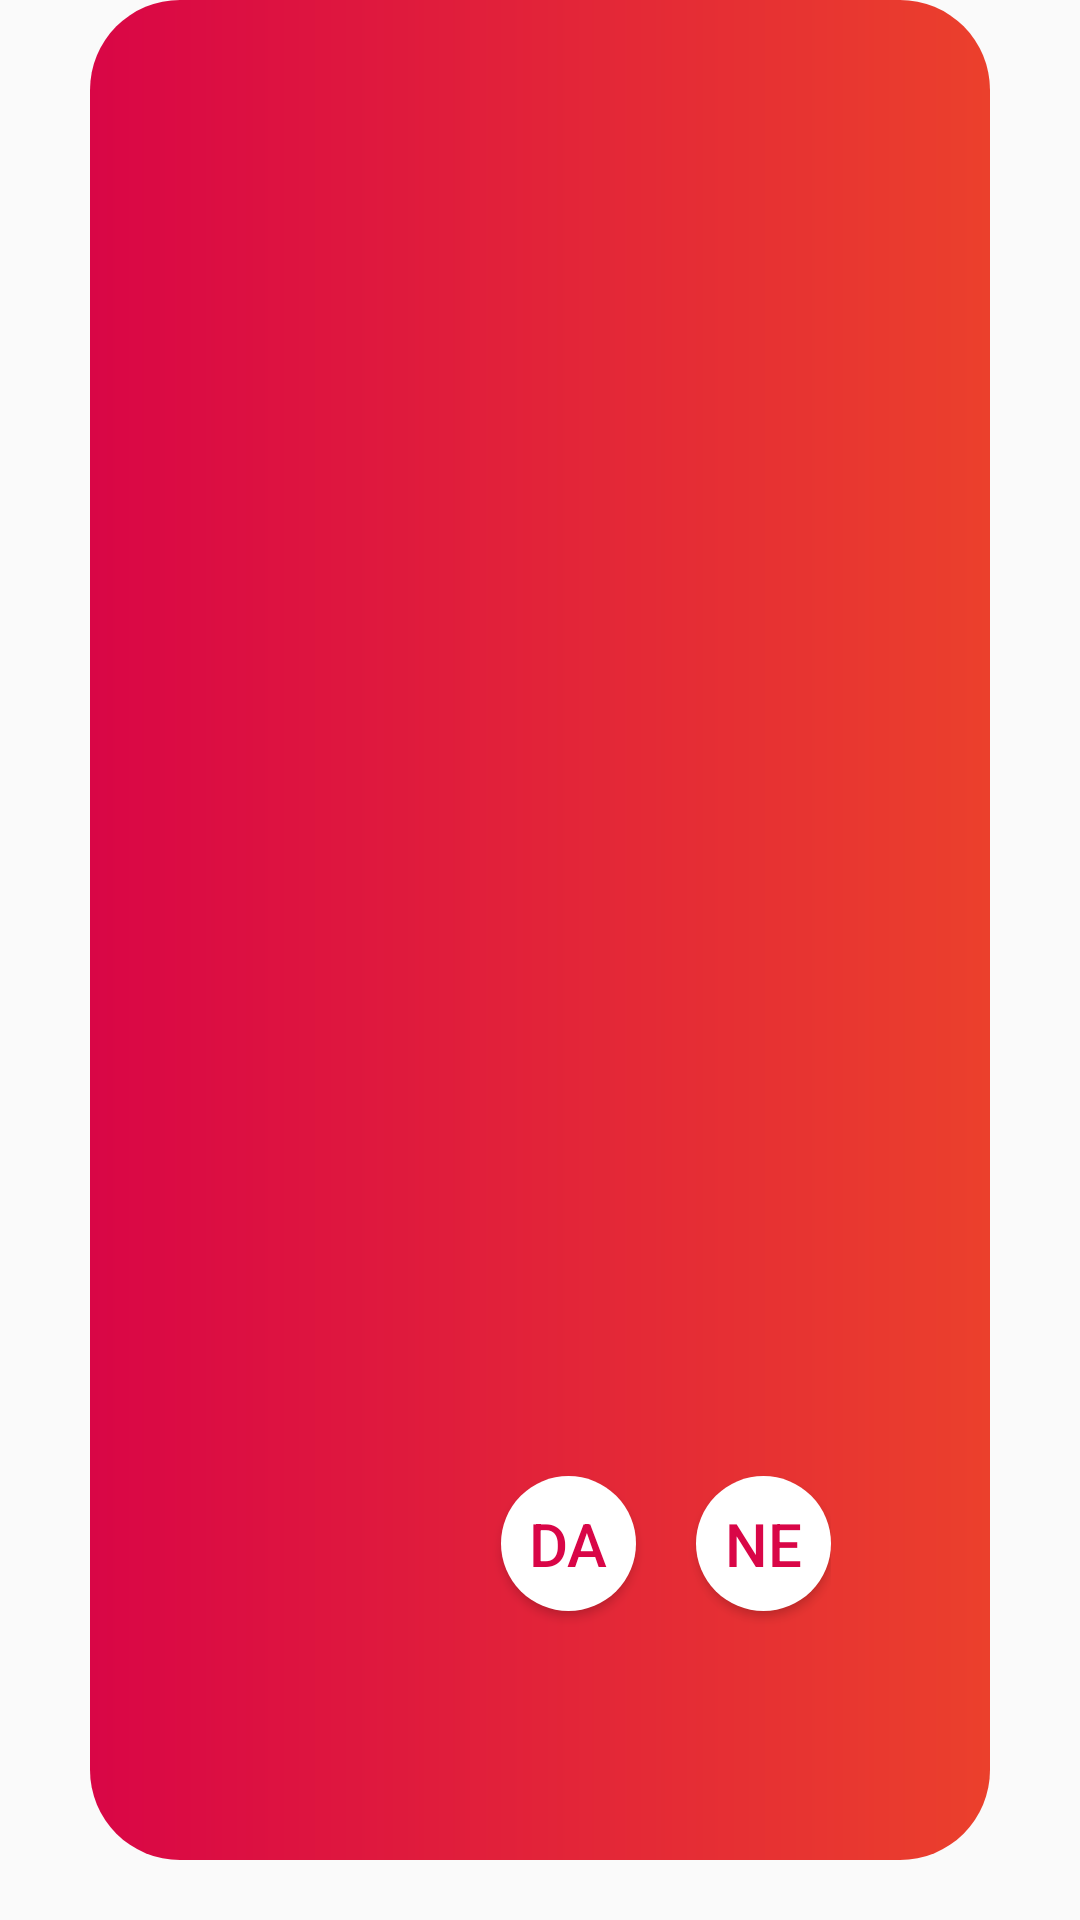

Here is an Android app screen rendered from its layout file. Give the layout XML and the strings, colors and styles it references.
<!-- AndroidManifest.xml: application theme AppTheme -->
<!-- res/layout/alert_dialog1.xml -->
<?xml version="1.0" encoding="utf-8"?>
<FrameLayout xmlns:android="http://schemas.android.com/apk/res/android"
    xmlns:app="http://schemas.android.com/apk/res-auto"
    android:layout_width="600dp"
    android:layout_height="270dp"
    android:layout_gravity="center"
    android:background="@android:color/transparent"
    android:paddingLeft="30dp"
    android:paddingRight="30dp"
    android:paddingBottom="20dp">


    <LinearLayout
        android:layout_width="match_parent"
        android:layout_height="match_parent"
        android:background="@drawable/timer_background"
        android:orientation="vertical">

        <TextView
            android:id="@+id/tv1"
            android:layout_width="match_parent"
            android:layout_height="0dp"
            android:layout_weight="0.3"
            android:textColor="#ffffff"
            android:textSize="20dp"
            android:gravity="center"
            android:textStyle="bold"
            android:paddingLeft="50dp"
            android:paddingRight="50dp"
            />

        <TextView
            android:id="@+id/tv2"
            android:layout_width="match_parent"
            android:layout_height="0dp"
            android:layout_weight="0.3"
            android:textSize="20dp"
            android:textColor="#ffffff"
            android:gravity="center"
            android:paddingLeft="50dp"
            android:paddingRight="50dp"/>
        <LinearLayout
            android:layout_width="match_parent"
            android:layout_height="0dp"
            android:layout_weight="0.3"
            android:orientation="horizontal"
            android:gravity="right"
            android:paddingRight="50dp">

            <Button
                android:id="@+id/btDa"
                android:layout_width="45dp"
                android:layout_height="45dp"
                android:layout_gravity="center"
                android:text="Da"
                android:textColor="#D90647"
                android:textSize="20dp"
                android:scaleType="fitCenter"
                android:background="@drawable/circle_white"
                android:layout_marginRight="10dp" />
            <Button
                android:id="@+id/btNe"
                android:layout_width="45dp"
                android:layout_height="45dp"
                android:layout_gravity="center"
                android:text="Ne"
                android:textColor="#D90647"
                android:textSize="20dp"
                android:scaleType="fitCenter"
                android:background="@drawable/circle_white"
                android:layout_marginLeft="10dp"/>
        </LinearLayout>
    </LinearLayout>

</FrameLayout>
<!-- resources referenced by this layout -->
<resources>
  <!-- drawable circle_white (drawable) -->
  <?xml version="1.0" encoding="utf-8"?>
  <shape xmlns:android="http://schemas.android.com/apk/res/android">
      <solid android:color="#ffffff" />
      <corners android:radius="50dp"/>
  
  </shape>
  <!-- drawable timer_background (drawable) -->
  <?xml version="1.0" encoding="utf-8"?>
  <layer-list xmlns:android="http://schemas.android.com/apk/res/android">
      <item>
          <shape>
              <gradient android:startColor="#D90646"
                  android:centerColor="#E22339"
                  android:endColor="#EB402C"/>
              <corners android:radius="30dp" />
              <padding android:bottom="3dp" android:left="3dp" android:right="3dp" android:top="3dp" />
          </shape>
      </item>
  
  </layer-list>
  <style name="AppTheme" parent="Theme.AppCompat.Light.NoActionBar">
          
          <item name="colorPrimary">@color/colorPrimary</item>
          <item name="colorPrimaryDark">@color/colorPrimaryDark</item>
          <item name="colorAccent">@color/colorAccent</item>
      </style>
  <color name="colorPrimary">#E43D2C</color>
  <color name="colorPrimaryDark">#E43D2C</color>
  <color name="colorAccent">#E43D2C</color>
</resources>
